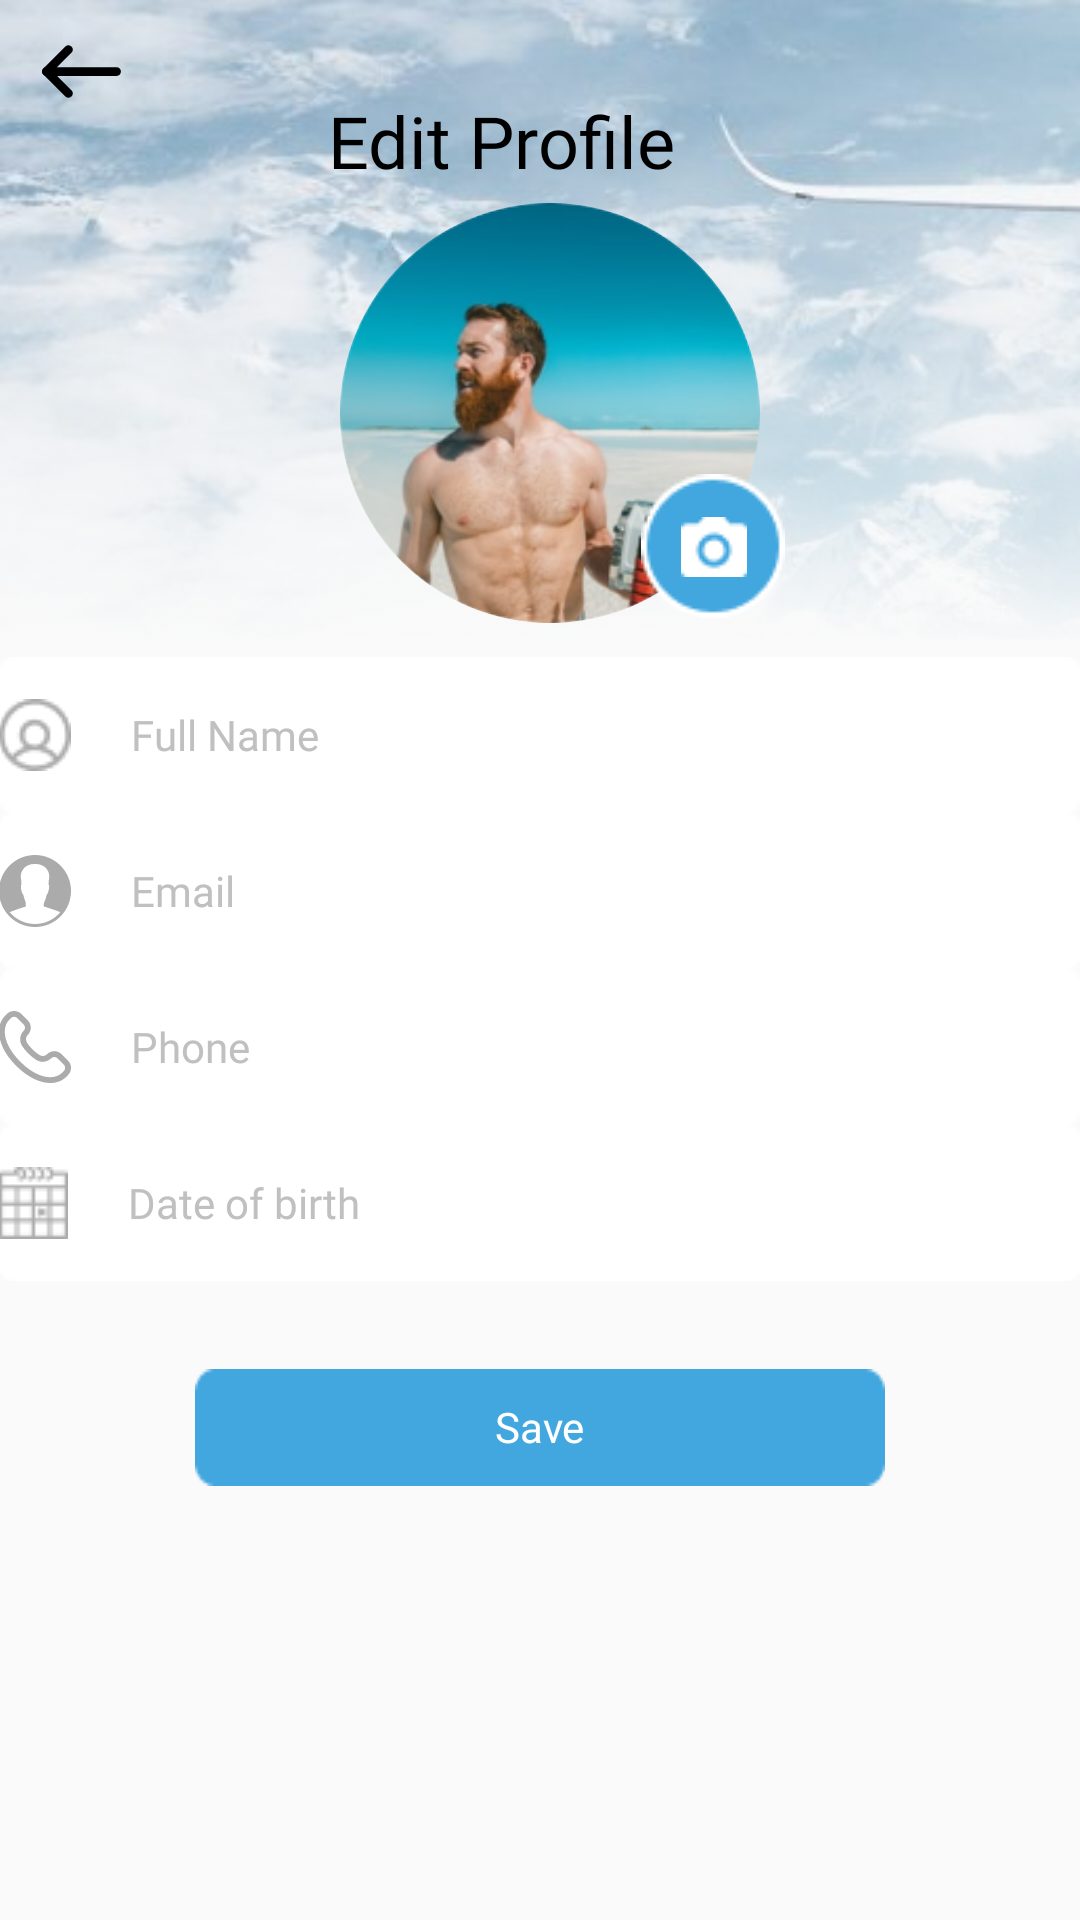

The Android layout XML behind this screen, and the referenced resources:
<!-- AndroidManifest.xml: application theme AppTheme -->
<!-- res/layout/activity_editprofile_data.xml -->
<androidx.core.widget.NestedScrollView xmlns:android="http://schemas.android.com/apk/res/android"
	xmlns:app="http://schemas.android.com/apk/res-auto"
	android:layout_width="match_parent"
	android:layout_height="match_parent"
	android:overScrollMode="never">
	
	
	<LinearLayout
		android:layout_width="match_parent"
		android:layout_height="wrap_content"
		android:orientation="vertical">
		
		<androidx.constraintlayout.widget.ConstraintLayout
			android:layout_width="match_parent"
			android:layout_height="wrap_content">
			
			<Button
				android:id="@+id/button_arrow"
				android:layout_width="wrap_content"
				android:layout_height="wrap_content"
				android:layout_marginStart="@dimen/activity_start_margin"
				android:layout_marginTop="@dimen/activity_top_margin"
				android:layout_marginEnd="@dimen/activity_end_margin"
				android:background="@null"
				android:clickable="true"
				android:drawableStart="@drawable/ic_arrow"
				android:gravity="start|center_vertical"
				android:paddingRight="@dimen/activity_start_margin"
				app:layout_constraintBottom_toBottomOf="parent"
				app:layout_constraintEnd_toEndOf="parent"
				app:layout_constraintHorizontal_bias="0.036"
				app:layout_constraintStart_toStartOf="parent"
				app:layout_constraintTop_toTopOf="parent"
				app:layout_constraintVertical_bias="0.0" />
			
			
			<ImageView
				android:id="@+id/imageView2"
				android:layout_width="match_parent"
				android:layout_height="wrap_content"
				android:contentDescription="@string/name_app"
				android:scaleType="centerCrop"
				android:adjustViewBounds="true"
				app:layout_constraintBottom_toBottomOf="parent"
				app:layout_constraintEnd_toEndOf="parent"
				app:layout_constraintHorizontal_bias="1.0"
				app:layout_constraintStart_toStartOf="parent"
				app:layout_constraintTop_toTopOf="parent"
				app:layout_constraintVertical_bias="0.0"
				app:srcCompat="@drawable/login_background" />
			
			
			<TextView
				android:id="@+id/tv_title_name"
				style="@style/font_title_profile"
				android:layout_width="wrap_content"
				android:layout_height="wrap_content"
				android:layout_marginEnd="@dimen/activity_end_margin"
				android:gravity="start|center_vertical"
				android:text="@string/profile_edit_profile"
				app:layout_constraintBottom_toBottomOf="parent"
				app:layout_constraintEnd_toEndOf="parent"
				app:layout_constraintHorizontal_bias="0.447"
				app:layout_constraintStart_toStartOf="parent"
				app:layout_constraintTop_toTopOf="parent"
				app:layout_constraintVertical_bias="0.164" />
			
			<androidx.constraintlayout.widget.Guideline
				android:id="@+id/guideline7"
				android:layout_width="wrap_content"
				android:layout_height="wrap_content"
				android:orientation="vertical"
				app:layout_constraintGuide_begin="20dp" />
			
			
			<com.google.android.material.imageview.ShapeableImageView
				android:id="@+id/shapeableImageView"
				android:layout_width="140dp"
				android:layout_height="140dp"
				android:layout_marginStart="@dimen/activity_start_margin"
				android:layout_marginEnd="@dimen/activity_start_margin"
				android:src="@drawable/eclipse"
				app:layout_constraintBottom_toBottomOf="parent"
				app:layout_constraintEnd_toEndOf="parent"
				app:layout_constraintHorizontal_bias="0.515"
				app:layout_constraintStart_toStartOf="parent"
				app:layout_constraintTop_toTopOf="parent"
				app:layout_constraintVertical_bias="0.857"
				app:shapeAppearanceOverlay="@style/circleImageView" />
			
			<com.google.android.material.imageview.ShapeableImageView
				android:id="@+id/imageView"
				android:layout_width="wrap_content"
				android:layout_height="wrap_content"
				android:layout_marginTop="30dp"
				android:layout_marginEnd="@dimen/activity_end_margin"
				app:layout_anchorGravity="bottom|left|start"
				app:layout_constraintBottom_toBottomOf="parent"
				app:layout_constraintEnd_toEndOf="parent"
				app:layout_constraintHorizontal_bias="0.685"
				app:layout_constraintStart_toStartOf="parent"
				app:layout_constraintTop_toTopOf="parent"
				app:layout_constraintVertical_bias="0.908"
				app:srcCompat="@drawable/eclipse_profile" />
			
			<ImageView
				android:id="@+id/imageView8"
				android:layout_width="wrap_content"
				android:layout_height="wrap_content"
				android:layout_marginEnd="@dimen/activity_end_margin"
				app:layout_constraintBottom_toBottomOf="parent"
				app:layout_constraintEnd_toEndOf="parent"
				app:layout_constraintHorizontal_bias="0.672"
				app:layout_constraintStart_toStartOf="parent"
				app:layout_constraintTop_toTopOf="parent"
				app:layout_constraintVertical_bias="0.866"
				app:srcCompat="@drawable/icon_camera" />
			
			
			
		
		
		</androidx.constraintlayout.widget.ConstraintLayout>
		
		<EditText
			android:id="@+id/et_full_name"
			style="@style/Widget.AppCompat.AutoCompleteTextView"
			android:layout_width="match_parent"
			android:layout_height="wrap_content"
			android:layout_marginStart="@dimen/activity_start_margin"
			android:layout_marginTop="@dimen/activity_top_margin"
			android:layout_marginEnd="@dimen/activity_end_margin"
			android:layout_marginBottom="@dimen/activity_bottom_margin"
			android:background="@drawable/rectangle_pedittext"
			android:drawableStart="@drawable/icon_personame"
			android:digits="abcdefghijklmnopqrstuvwxyzABCDEFGHIJKLMNOPQRSTUVWXYZ"
			android:drawablePadding="20dp"
			android:fontFamily="@font/poppins_regular"
			android:gravity="center_vertical"
			android:hint="@string/edit_profile_username_editTextview"
			android:maxLength="40"
			android:inputType="textPersonName"
			android:paddingLeft="@dimen/activity_start_padding"
			android:selectAllOnFocus="true"
			android:textColorHint="#C0C0C0"
			android:textSize="14sp"
			app:layout_constraintBottom_toBottomOf="parent"
			app:layout_constraintEnd_toEndOf="parent"
			app:layout_constraintHorizontal_bias="1.0"
			app:layout_constraintStart_toStartOf="parent"
			app:layout_constraintTop_toTopOf="parent"
			app:layout_constraintVertical_bias="0.382" />
		
		<EditText
			android:id="@+id/et_email_address"
			style="@style/Widget.AppCompat.AutoCompleteTextView"
			android:layout_width="match_parent"
			android:layout_height="wrap_content"
			android:layout_marginStart="@dimen/activity_start_margin"
			android:layout_marginEnd="@dimen/activity_end_margin"
			android:background="@drawable/rectangle_pedittext"
			android:drawableStart="@drawable/ic_icon_user"
			android:drawablePadding="20dp"
			android:fontFamily="@font/poppins_regular"
			android:gravity="center_vertical"
			android:hint="@string/profile_email_textview"
			android:maxLength="45"
			android:inputType="textEmailAddress"
			android:paddingLeft="@dimen/activity_start_padding"
			android:selectAllOnFocus="true"
			android:textColorHint="#C0C0C0"
			android:textSize="14sp"
			app:layout_constraintBottom_toBottomOf="parent"
			app:layout_constraintEnd_toEndOf="parent"
			app:layout_constraintHorizontal_bias="1.0"
			app:layout_constraintStart_toStartOf="parent"
			app:layout_constraintTop_toTopOf="parent"
			app:layout_constraintVertical_bias="0.477" />
		



		<Spinner
			android:id="@+id/et_address"
			style="@style/SpinnerThemeEditProfile"
			android:layout_width="match_parent"
			android:layout_height="wrap_content"
			android:paddingLeft="@dimen/_47sdp"
			android:layout_marginStart="@dimen/activity_start_margin"
			android:layout_marginTop="@dimen/activity_top_margin"
			android:layout_marginEnd="@dimen/activity_end_margin"
			android:focusable="false" />

		

		
		
		<EditText
			android:id="@+id/et_phone_details"
			android:layout_width="match_parent"
			android:layout_height="wrap_content"
			android:layout_marginStart="@dimen/activity_start_margin"
			android:layout_marginTop="@dimen/activity_top_margin"
			android:layout_marginEnd="@dimen/activity_end_margin"
			android:background="@drawable/rectangle_pedittext"
			android:drawableStart="@drawable/ic_phone"
			android:drawablePadding="20dp"
			android:fontFamily="@font/poppins_regular"
			android:gravity="center_vertical"
			android:hint="@string/edit_profile_phone_edittextview"
			android:inputType="phone"
			android:paddingLeft="@dimen/activity_start_padding"
			android:selectAllOnFocus="true"
			android:textColorHint="#C0C0C0"
			android:textSize="14sp"
			android:maxLength="10"
			app:layout_constraintBottom_toBottomOf="parent"
			app:layout_constraintEnd_toEndOf="parent"
			app:layout_constraintHorizontal_bias="0.0"
			app:layout_constraintStart_toStartOf="parent"
			app:layout_constraintTop_toTopOf="parent"
			app:layout_constraintVertical_bias="0.681" />
		
		
		
		<EditText
			android:id="@+id/et_date_of_birth"
			android:layout_width="match_parent"
			android:layout_height="wrap_content"
			android:layout_marginStart="@dimen/activity_start_margin"
			android:layout_marginTop="@dimen/activity_top_margin"
			android:layout_marginEnd="@dimen/activity_end_margin"
			android:background="@drawable/rectangle_pedittext"
			android:drawableStart="@drawable/icon_calendar"
			android:drawablePadding="20dp"
			android:fontFamily="@font/poppins_regular"
			android:gravity="center_vertical"
			android:hint="@string/edit_profile_dob_edittextview"
			android:inputType="date"
			android:focusable="false"
			android:paddingLeft="@dimen/activity_start_padding"
			
			android:textColorHint="#C0C0C0"
			android:textSize="14sp"
			app:layout_constraintBottom_toBottomOf="parent"
			app:layout_constraintEnd_toEndOf="parent"
			app:layout_constraintHorizontal_bias="0.0"
			app:layout_constraintStart_toStartOf="parent"
			app:layout_constraintTop_toTopOf="parent"
			app:layout_constraintVertical_bias="0.787" />
		

		<androidx.constraintlayout.widget.ConstraintLayout
			android:layout_width="match_parent"
			android:layout_height="85dp">
			
			
			<ImageView
				android:id="@+id/iv_save_information"
				android:layout_width="match_parent"
				android:layout_height="wrap_content"
				android:layout_marginStart="65dp"
				android:layout_marginEnd="65dp"
				android:background="@drawable/rectangle_edit_profile"
				app:layout_constraintBottom_toBottomOf="parent"
				app:layout_constraintEnd_toEndOf="parent"
				app:layout_constraintHorizontal_bias="0.0"
				app:layout_constraintStart_toStartOf="parent"
				app:layout_constraintTop_toTopOf="parent"
				app:layout_constraintVertical_bias="0.64" />
			
			<TextView
				android:id="@+id/tv_change_password"
				android:layout_width="wrap_content"
				android:layout_height="wrap_content"
				android:layout_gravity="bottom"
				android:fontFamily="@font/poppins_regular"
				android:text="@string/edit_save_text_button"
				android:textColor="#FFFFFF"
				android:textSize="14sp"
				app:layout_constraintBottom_toBottomOf="@+id/iv_save_information"
				app:layout_constraintEnd_toEndOf="parent"
				app:layout_constraintStart_toStartOf="parent"
				app:layout_constraintTop_toTopOf="parent"
				app:layout_constraintVertical_bias="0.79" />
		
		</androidx.constraintlayout.widget.ConstraintLayout>
	</LinearLayout>

</androidx.core.widget.NestedScrollView>
<!-- resources referenced by this layout -->
<resources>
  <dimen name="activity_bottom_margin">@dimen/_20sdp</dimen>
  <dimen name="activity_end_margin">@dimen/_20sdp</dimen>
  <dimen name="activity_start_margin">@dimen/_20sdp</dimen>
  <dimen name="activity_start_padding">@dimen/_20sdp</dimen>
  <dimen name="activity_top_margin">@dimen/_20sdp</dimen>
  <!-- drawable ic_arrow (drawable) -->
  <vector xmlns:android="http://schemas.android.com/apk/res/android"
      android:width="35dp"
      android:height="35dp"
      android:viewportWidth="35"
      android:viewportHeight="35">
    <path
        android:pathData="M14.5833,10.2084C14.5833,10.6459 14.4375,10.9375 14.1458,11.2292L6.8542,18.5209C6.2708,19.1042 5.3958,19.1042 4.8125,18.5209C4.2292,17.9375 4.2292,17.0625 4.8125,16.4792L12.1042,9.1875C12.6875,8.6042 13.5625,8.6042 14.1458,9.1875C14.4375,9.4792 14.5833,9.7709 14.5833,10.2084Z"
        android:fillColor="#000000"/>
    <path
        android:pathData="M14.5833,24.7917C14.5833,25.2292 14.4375,25.5208 14.1458,25.8125C13.5625,26.3958 12.6875,26.3958 12.1042,25.8125L4.8125,18.5208C4.2292,17.9375 4.2292,17.0625 4.8125,16.4792C5.3958,15.8958 6.2708,15.8958 6.8542,16.4792L14.1458,23.7708C14.4375,24.0625 14.5833,24.3542 14.5833,24.7917Z"
        android:fillColor="#000000"/>
    <path
        android:pathData="M30.625,17.5C30.625,18.375 30.0417,18.9584 29.1667,18.9584L5.8333,18.9584C4.9583,18.9584 4.375,18.375 4.375,17.5C4.375,16.625 4.9583,16.0417 5.8333,16.0417L29.1667,16.0417C30.0417,16.0417 30.625,16.625 30.625,17.5Z"
        android:fillColor="#000000"/>
  </vector>
  <string name="edit_profile_dob_edittextview">Date of birth</string>
  <string name="edit_profile_phone_edittextview">Phone</string>
  <string name="edit_profile_username_editTextview">Full Name</string>
  <string name="edit_save_text_button">Save</string>
  <string name="name_app">TRAVEL APP</string>
  <string name="profile_edit_profile">Edit Profile</string>
  <string name="profile_email_textview">Email</string>
  <style name="SpinnerThemeEditProfile" parent="android:Widget.Spinner">
                  <item name="android:textColor">#757575</item>
          <item name="android:background">@drawable/spinner_editprofile</item>
      </style>
  <style name="circleImageView" parent="">
          <item name="cornerFamily">rounded</item>
          <item name="cornerSize">50%</item>
  
      </style>
  <style name="font_title_profile">
          <item name="android:textSize">24sp</item>
          <item name="android:fontFamily">@font/poppins_bold</item>
          <item name="android:textColor">@color/blackColor</item>
  
  
      </style>
  <style name="AppTheme" parent="Theme.AppCompat.Light.NoActionBar">
      
  
          
          
          <item name="colorPrimary">@color/colorPrimary</item>
  
      </style>
  <!-- drawable spinner_editprofile (drawable) -->
  <?xml version="1.0" encoding="utf-8"?>
  <selector xmlns:android="http://schemas.android.com/apk/res/android">
      <item>
          <layer-list>
  
              <item android:drawable="@drawable/rectangle_pedittext" android:height= "@dimen/_40sdp" />
              <item android:drawable="@drawable/ic_baseline_arrow_drop_down_24" android:gravity="center_vertical|right" android:right="5dp" />
              <item android:drawable="@drawable/icon_address" android:gravity="center_vertical|left"  android:left="@dimen/_19sdp" android:top="1dp"/>
          </layer-list>
      </item>
  
  
  </selector>
  <color name="blackColor">#000000</color>
  <color name="colorPrimary">#FFFFFF</color>
</resources>
